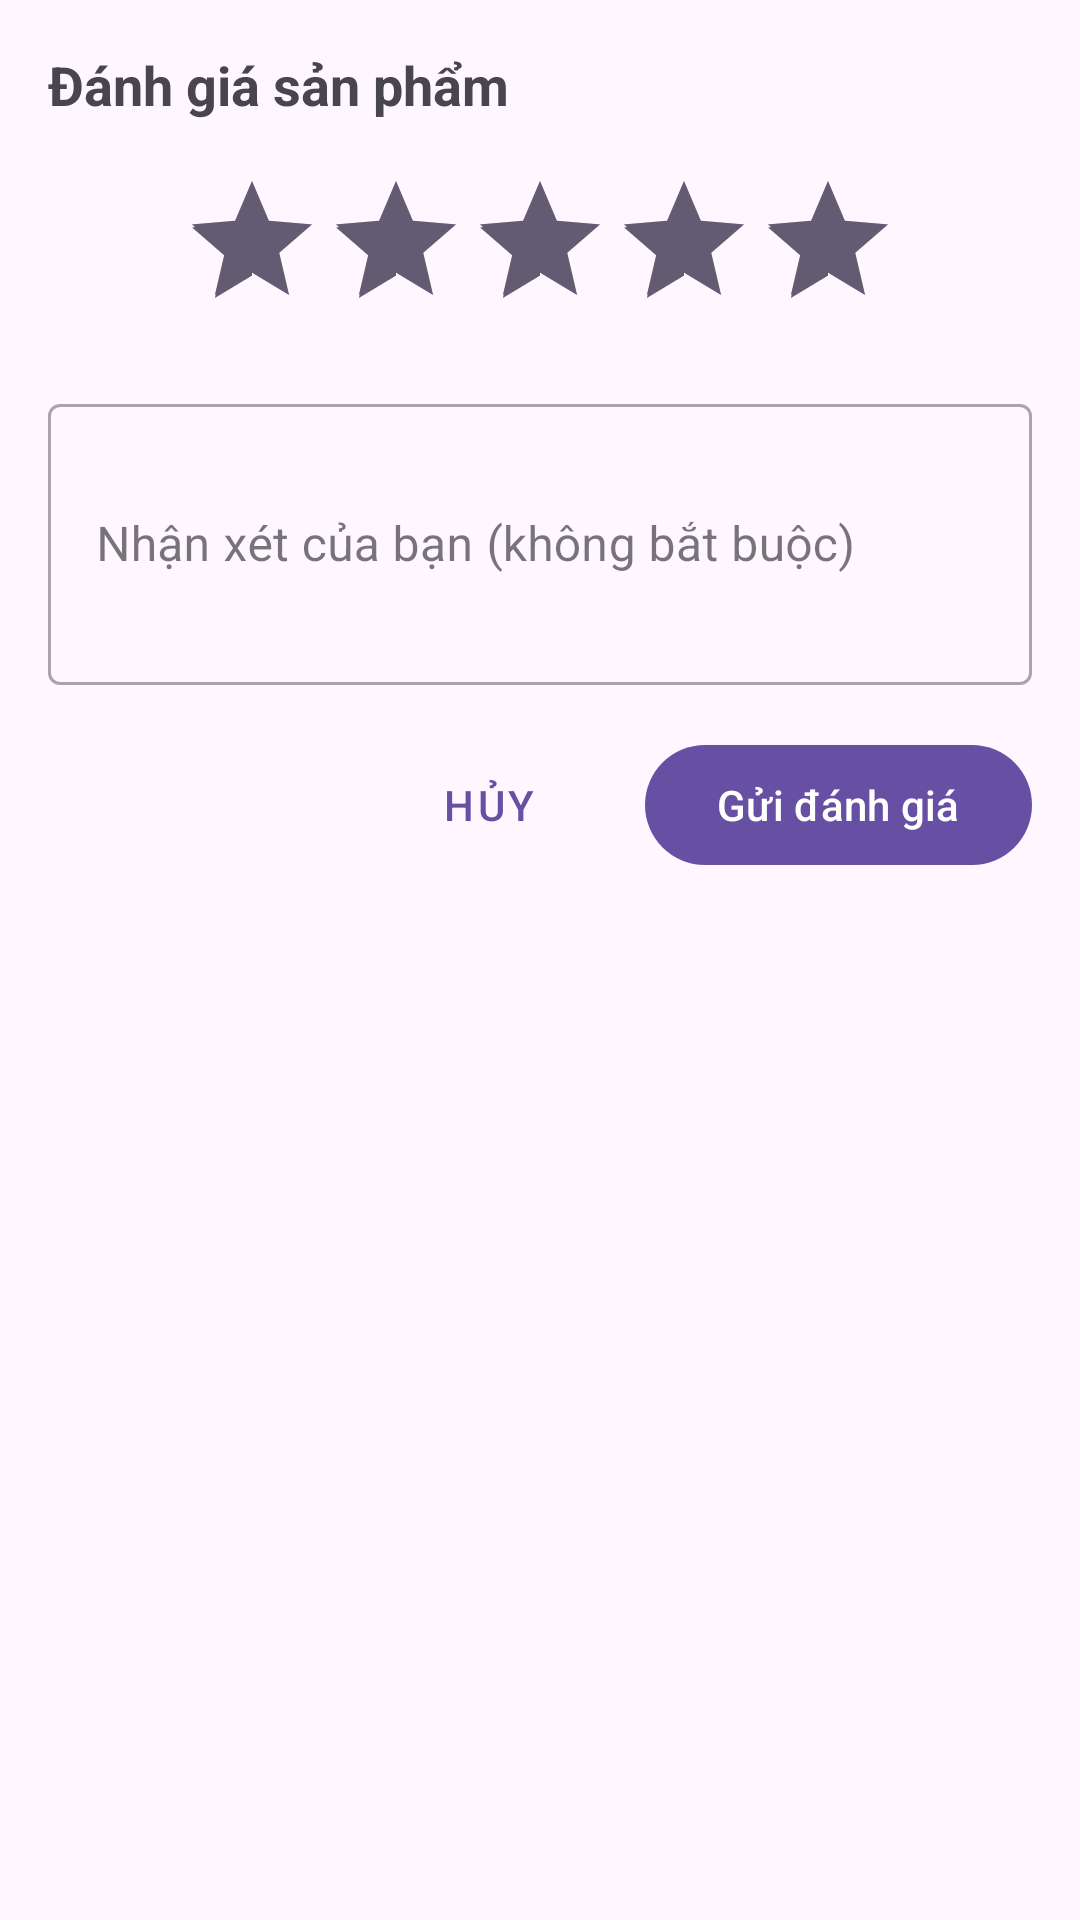

Write the Android layout XML for this screen, with the resource values it uses.
<!-- AndroidManifest.xml: application theme Theme.Svg_adr -->
<!-- res/layout/dialog_rating.xml -->
<?xml version="1.0" encoding="utf-8"?>
<LinearLayout xmlns:android="http://schemas.android.com/apk/res/android"
    xmlns:app="http://schemas.android.com/apk/res-auto"
    android:layout_width="match_parent"
    android:layout_height="wrap_content"
    android:orientation="vertical"
    android:padding="16dp">

    <TextView
        android:layout_width="wrap_content"
        android:layout_height="wrap_content"
        android:text="Đánh giá sản phẩm"
        android:textSize="18sp"
        android:textStyle="bold"
        android:layout_marginBottom="16dp" />

    
    <LinearLayout
        android:layout_width="match_parent"
        android:layout_height="wrap_content"
        android:gravity="center"
        android:layout_marginBottom="16dp">

        <RatingBar
            android:id="@+id/ratingBar"
            android:layout_width="wrap_content"
            android:layout_height="wrap_content"
            android:numStars="5"
            android:stepSize="1"
            android:rating="5"
            style="?android:attr/ratingBarStyle" />

    </LinearLayout>

    
    <com.google.android.material.textfield.TextInputLayout
        android:layout_width="match_parent"
        android:layout_height="wrap_content"
        style="@style/Widget.MaterialComponents.TextInputLayout.OutlinedBox">

        <com.google.android.material.textfield.TextInputEditText
            android:id="@+id/etComment"
            android:layout_width="match_parent"
            android:layout_height="wrap_content"
            android:hint="Nhận xét của bạn (không bắt buộc)"
            android:inputType="textMultiLine"
            android:minLines="3" />

    </com.google.android.material.textfield.TextInputLayout>

    
    <LinearLayout
        android:layout_width="match_parent"
        android:layout_height="wrap_content"
        android:layout_marginTop="16dp"
        android:gravity="end">

        <com.google.android.material.button.MaterialButton
            android:id="@+id/btnCancel"
            android:layout_width="wrap_content"
            android:layout_height="wrap_content"
            android:text="Hủy"
            style="@style/Widget.MaterialComponents.Button.TextButton" />

        <com.google.android.material.button.MaterialButton
            android:id="@+id/btnSubmit"
            android:layout_width="wrap_content"
            android:layout_height="wrap_content"
            android:text="Gửi đánh giá"
            android:layout_marginStart="8dp" />

    </LinearLayout>

</LinearLayout>
<!-- resources referenced by this layout -->
<resources>
  <style name="Theme.Svg_adr" parent="Base.Theme.Svg_adr" />
  <style name="Base.Theme.Svg_adr" parent="Theme.Material3.DayNight.NoActionBar">
          
          
      </style>
</resources>
